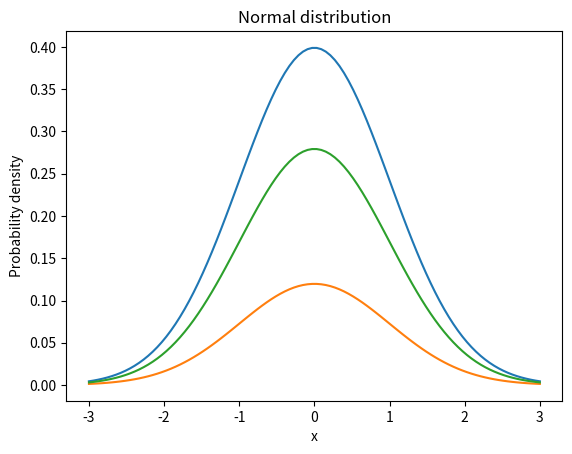

The script that saved this image:
import numpy as np
import matplotlib.pyplot as plt

# 设定均值和标准差
mu = 0
sigma = 1

# 生成一些数据
x1 = np.linspace(mu - 3*sigma, mu + 3*sigma, 100)
y1 = 1/(np.sqrt(2*np.pi)*sigma)*np.exp(-(x1-mu)**2/(2*sigma**2))



# 画图
plt.plot(x1, y1)
plt.plot(x1, y1*0.3)
plt.plot(x1, y1*0.7)
plt.xlabel('x')
plt.ylabel('Probability density')
plt.title('Normal distribution')
plt.show()